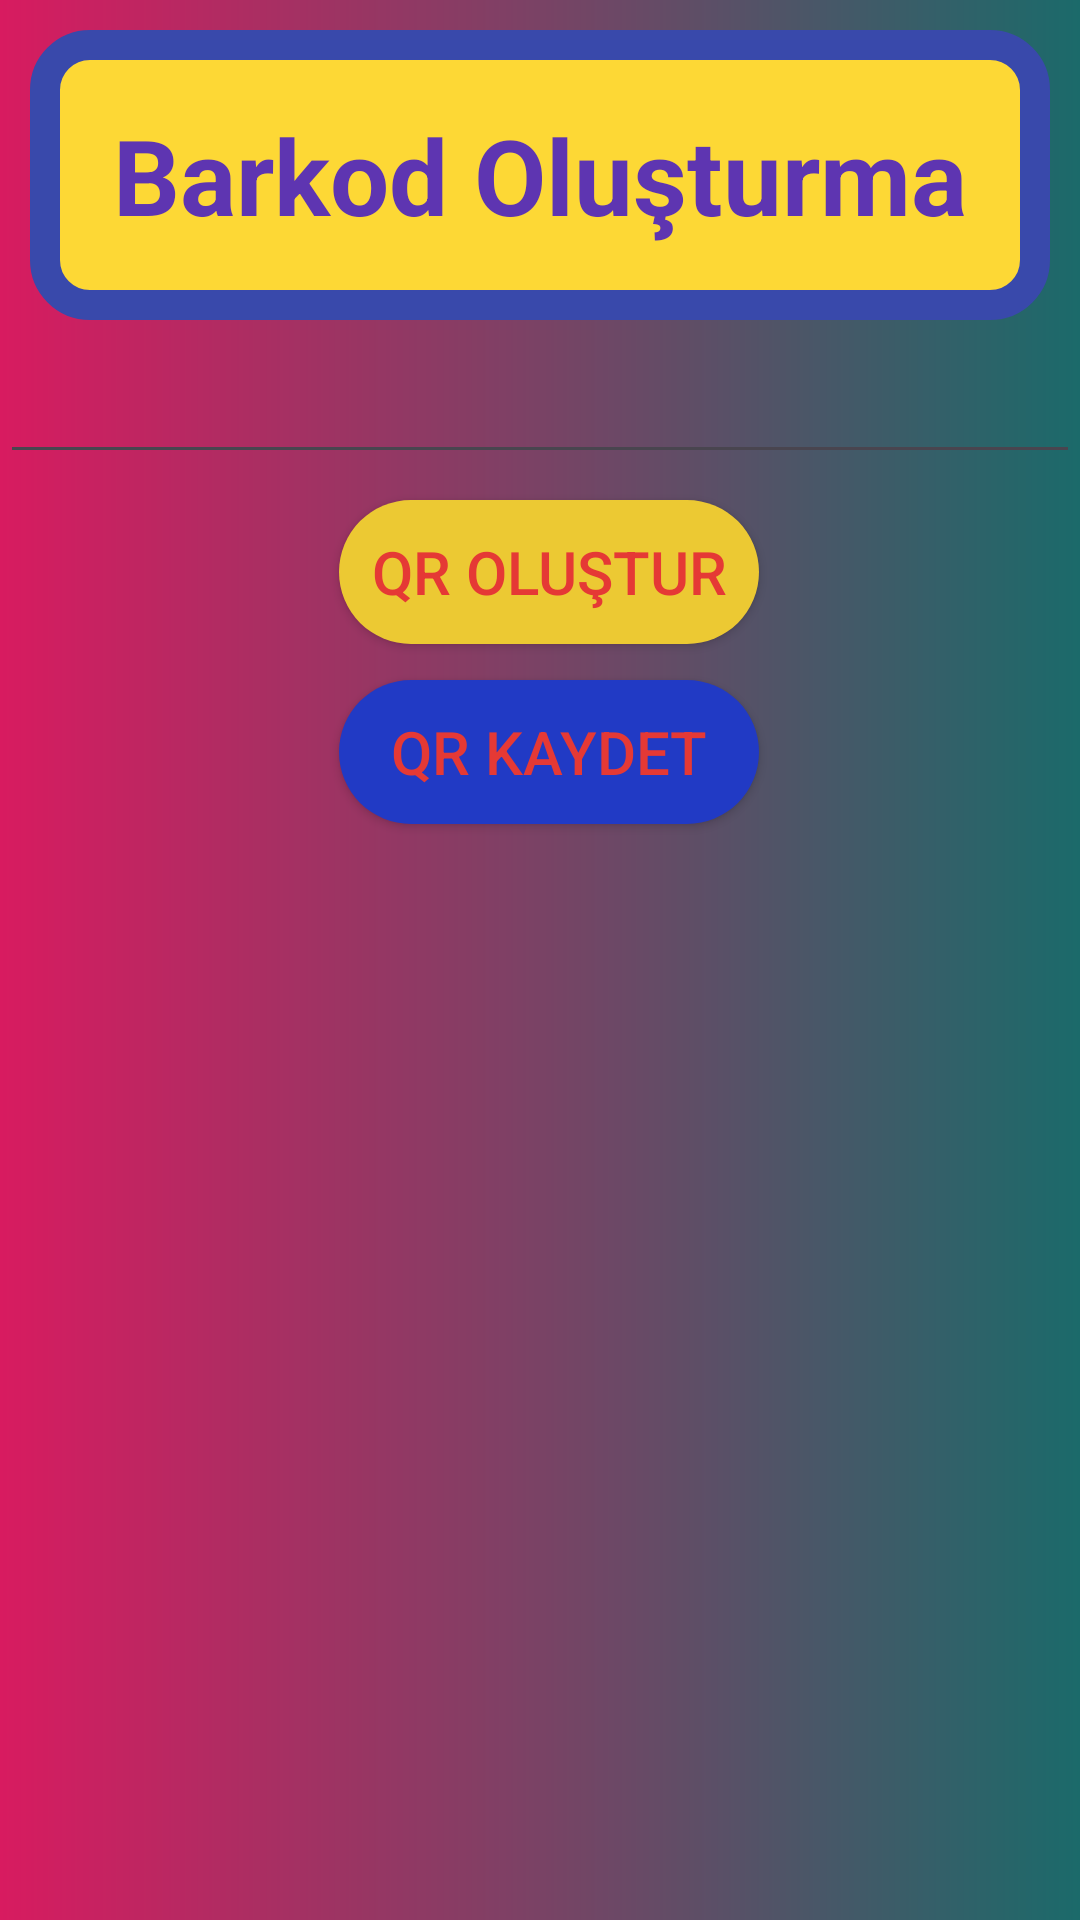

Here is an Android app screen rendered from its layout file. Give the layout XML and the strings, colors and styles it references.
<!-- AndroidManifest.xml: application theme Theme.Fınalodev -->
<!-- res/layout/activity_main2.xml -->
<?xml version="1.0" encoding="utf-8"?>
<RelativeLayout xmlns:android="http://schemas.android.com/apk/res/android"
    xmlns:app="http://schemas.android.com/apk/res-auto"
    xmlns:tools="http://schemas.android.com/tools"
    android:layout_width="match_parent"
    android:layout_height="match_parent"
    tools:context=".MainActivity2"
    android:background="@drawable/shape2">
    
    <LinearLayout
        android:id="@+id/panel"
        android:layout_width="match_parent"
        android:layout_height="wrap_content"
        android:layout_marginStart="10dp"
        android:layout_marginTop="10dp"
        android:layout_marginEnd="10dp"
        android:layout_marginBottom="10dp"
        android:background="@drawable/sahpe3"
        android:gravity="center"
        android:orientation="vertical"
        android:paddingTop="25dp"
        android:paddingBottom="25dp">
        
        <TextView
            android:layout_width="wrap_content"
            android:layout_height="wrap_content"
            android:text="Barkod Oluşturma"
            android:textColor="#5E35B1"
            android:textSize="35sp"
            android:textStyle="bold"/>
    </LinearLayout>
    
    <EditText
        android:id="@+id/txt"
        android:layout_width="match_parent"
        android:layout_height="48dp"
        android:layout_marginTop="110dp"
        tools:ignore="SpeakableTextPresentCheck"/>
    
    <Button
        android:id="@+id/btnolus"
        android:layout_width="170dp"
        android:layout_height="wrap_content"
        android:layout_below="@+id/panel"
        android:layout_marginTop="50dp"
        android:layout_marginLeft="100dp"
        android:layout_alignParentStart="true"
        android:layout_alignParentEnd="true"
        android:layout_marginStart="113dp"
        android:layout_marginEnd="107dp"
        android:text="QR OLUŞTUR"
        android:textSize="20sp"
        android:textColor="#E53935"
        android:background="@drawable/myrip"/>
    <Button
        android:id="@+id/btnkaydet"
        android:layout_width="170dp"
        android:layout_height="wrap_content"
        android:layout_below="@+id/panel"
        android:layout_marginTop="110dp"
        android:layout_marginLeft="100dp"
        android:layout_alignParentStart="true"
        android:layout_alignParentEnd="true"
        android:layout_marginStart="113dp"
        android:layout_marginEnd="107dp"
        android:text="QR KAYDET"
        android:textSize="20sp"
        android:textColor="#E53935"
        android:background="@drawable/myrip1"/>
    
    <ImageView
        android:id="@+id/qr_code"
        android:layout_width="match_parent"
        android:layout_height="569dp"
        android:layout_below="@+id/btnolus"
        android:layout_marginTop="11dp"
        android:scaleType="fitCenter"/>

</RelativeLayout>
<!-- resources referenced by this layout -->
<resources>
  <!-- drawable myrip (drawable) -->
  <?xml version="1.0" encoding="utf-8"?>
  <ripple xmlns:android="http://schemas.android.com/apk/res/android" android:color="@color/black">
      <item>
          <shape android:shape="rectangle">
              <corners android:radius="50dp"/>
              <solid android:color="#ECC933"/>
          </shape>
      </item>
  </ripple>
  <!-- drawable myrip1 (drawable) -->
  <?xml version="1.0" encoding="utf-8"?>
  <ripple xmlns:android="http://schemas.android.com/apk/res/android" android:color="@color/black">
      <item>
          <shape android:shape="rectangle">
              <corners android:radius="50dp"/>
              <solid android:color="#213AC5"/>
          </shape>
      </item>
  </ripple>
  <!-- drawable sahpe3 (drawable) -->
  <?xml version="1.0" encoding="utf-8"?>
  <shape xmlns:android="http://schemas.android.com/apk/res/android">
      <solid android:color="#FDD835"/>
      <stroke android:width="10dp" android:color="#3949AB"/>
      <corners android:radius="15dp"/>
  </shape>
  <!-- drawable shape2 (drawable) -->
  <?xml version="1.0" encoding="utf-8"?>
  <shape xmlns:android="http://schemas.android.com/apk/res/android">
      <gradient android:startColor="#D81B60" android:endColor="#1B6A6A"/>
  </shape>
  <style name="Theme.Fınalodev" parent="Base.Theme.Fınalodev" />
  <style name="Base.Theme.Fınalodev" parent="Theme.Material3.DayNight.NoActionBar">
          
          
      </style>
  <!-- not gathered from this repository: default colours our renderer supplied (Android Studio template values) -->
  <color name="black">#FF000000</color>
</resources>
